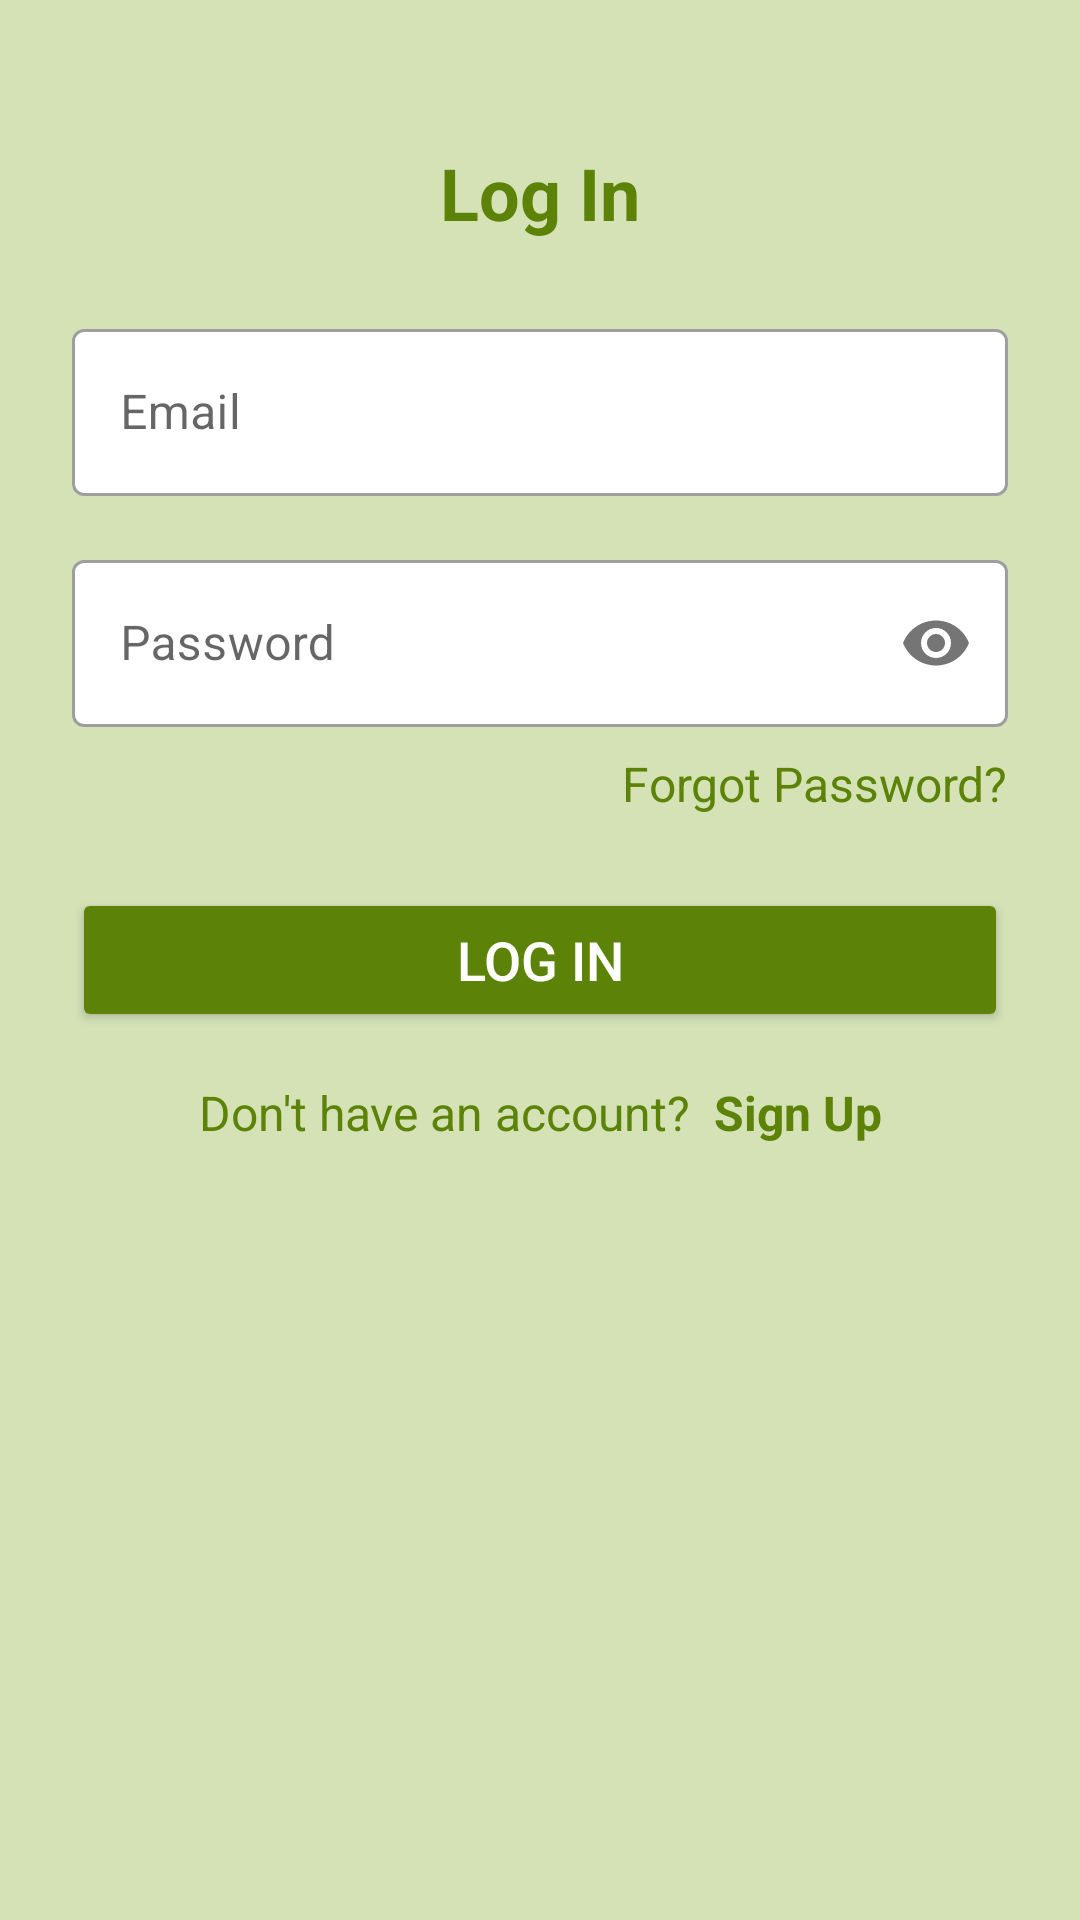

Android layout source for this screen:
<!-- AndroidManifest.xml: application theme Theme.EduConnect -->
<!-- res/layout/activity_login.xml -->
<?xml version="1.0" encoding="utf-8"?>
<androidx.constraintlayout.widget.ConstraintLayout xmlns:android="http://schemas.android.com/apk/res/android"
    xmlns:app="http://schemas.android.com/apk/res-auto"
    android:layout_width="match_parent"
    android:layout_height="match_parent"
    android:padding="@dimen/padding_large"
    android:background="@color/background">

    <TextView
        android:id="@+id/login_title"
        android:layout_width="wrap_content"
        android:layout_height="wrap_content"
        android:text="@string/login_title"
        android:textColor="@color/primary_dark"
        android:textSize="@dimen/text_size_title"
        android:textStyle="bold"
        app:layout_constraintTop_toTopOf="parent"
        app:layout_constraintStart_toStartOf="parent"
        app:layout_constraintEnd_toEndOf="parent"
        android:layout_marginTop="@dimen/padding_large" />

    <com.google.android.material.textfield.TextInputLayout
        android:id="@+id/email_input_layout"
        style="@style/Widget.MaterialComponents.TextInputLayout.OutlinedBox"
        android:layout_width="0dp"
        android:layout_height="wrap_content"
        android:layout_marginTop="@dimen/padding_large"
        app:boxBackgroundColor="@color/white"
        app:layout_constraintTop_toBottomOf="@id/login_title"
        app:layout_constraintStart_toStartOf="parent"
        app:layout_constraintEnd_toEndOf="parent">

        <com.google.android.material.textfield.TextInputEditText
            android:id="@+id/email_input"
            android:layout_width="match_parent"
            android:layout_height="wrap_content"
            android:hint="@string/hint_email"
            android:inputType="textEmailAddress"
            android:textSize="@dimen/text_size_input" />
    </com.google.android.material.textfield.TextInputLayout>

    <com.google.android.material.textfield.TextInputLayout
        android:id="@+id/password_input_layout"
        style="@style/Widget.MaterialComponents.TextInputLayout.OutlinedBox"
        android:layout_width="0dp"
        android:layout_height="wrap_content"
        android:layout_marginTop="@dimen/padding_medium"
        app:boxBackgroundColor="@color/white"
        app:passwordToggleEnabled="true"
        app:layout_constraintTop_toBottomOf="@id/email_input_layout"
        app:layout_constraintStart_toStartOf="parent"
        app:layout_constraintEnd_toEndOf="parent">

        <com.google.android.material.textfield.TextInputEditText
            android:id="@+id/password_input"
            android:layout_width="match_parent"
            android:layout_height="wrap_content"
            android:hint="@string/hint_password"
            android:inputType="textPassword"
            android:textSize="@dimen/text_size_input" />
    </com.google.android.material.textfield.TextInputLayout>

    <TextView
        android:id="@+id/forgot_password_link"
        android:layout_width="wrap_content"
        android:layout_height="wrap_content"
        android:text="@string/forgot_password"
        android:textColor="@color/primary"
        android:textSize="@dimen/text_size_input"
        app:layout_constraintTop_toBottomOf="@id/password_input_layout"
        app:layout_constraintEnd_toEndOf="parent"
        android:layout_marginTop="@dimen/padding_small" />

    <Button
        android:id="@+id/login_button"
        android:layout_width="0dp"
        android:layout_height="wrap_content"
        android:text="@string/btn_login"
        android:textColor="@color/white"
        android:textSize="@dimen/text_size_button"
        android:backgroundTint="@color/primary_dark"
        app:layout_constraintTop_toBottomOf="@id/forgot_password_link"
        app:layout_constraintStart_toStartOf="parent"
        app:layout_constraintEnd_toEndOf="parent"
        android:layout_marginTop="@dimen/padding_large" />

    <TextView
        android:id="@+id/signup_prompt"
        android:layout_width="wrap_content"
        android:layout_height="wrap_content"
        android:text="@string/signup_prompt"
        android:textColor="@color/primary_dark"
        android:textSize="@dimen/text_size_input"
        app:layout_constraintTop_toBottomOf="@id/login_button"
        app:layout_constraintStart_toStartOf="parent"
        app:layout_constraintEnd_toStartOf="@id/signup_link"
        app:layout_constraintHorizontal_chainStyle="packed"
        android:layout_marginTop="@dimen/padding_medium" />

    <TextView
        android:id="@+id/signup_link"
        android:layout_width="wrap_content"
        android:layout_height="wrap_content"
        android:text="@string/btn_signup"
        android:textColor="@color/primary"
        android:textSize="@dimen/text_size_input"
        android:textStyle="bold"
        app:layout_constraintTop_toTopOf="@id/signup_prompt"
        app:layout_constraintStart_toEndOf="@id/signup_prompt"
        app:layout_constraintEnd_toEndOf="parent"
        android:layout_marginStart="@dimen/padding_small" />

</androidx.constraintlayout.widget.ConstraintLayout>
<!-- resources referenced by this layout -->
<resources>
  <color name="background">#D4E2B6</color>
  <color name="primary">#5C8307</color>
  <color name="primary_dark">#5C8307</color>
  <color name="white">#FFFFFF</color>
  <dimen name="padding_large">24dp</dimen>
  <dimen name="padding_medium">16dp</dimen>
  <dimen name="padding_small">8dp</dimen>
  <dimen name="text_size_button">18sp</dimen>
  <dimen name="text_size_input">16sp</dimen>
  <dimen name="text_size_title">24sp</dimen>
  <string name="btn_login">Log In</string>
  <string name="btn_signup">Sign Up</string>
  <string name="forgot_password">Forgot Password?</string>
  <string name="hint_email">Email</string>
  <string name="hint_password">Password</string>
  <string name="login_title">Log In</string>
  <string name="signup_prompt">Don\'t have an account?</string>
  <style name="Theme.EduConnect" parent="Theme.MaterialComponents.DayNight.DarkActionBar">
          
          <item name="colorPrimary">@color/primary</item>
          <item name="colorPrimaryVariant">@color/primary_dark</item>
          <item name="colorOnPrimary">@color/white</item>
          
          <item name="colorSecondary">@color/accent</item>
          <item name="colorSecondaryVariant">@color/accent</item>
          <item name="colorOnSecondary">@color/black</item>
          
          <item name="android:statusBarColor">?attr/colorPrimaryVariant</item>
          
          <item name="android:windowBackground">@color/background</item>
      </style>
  <color name="accent">#F9F1A5</color>
  <color name="black">#000000</color>
</resources>
